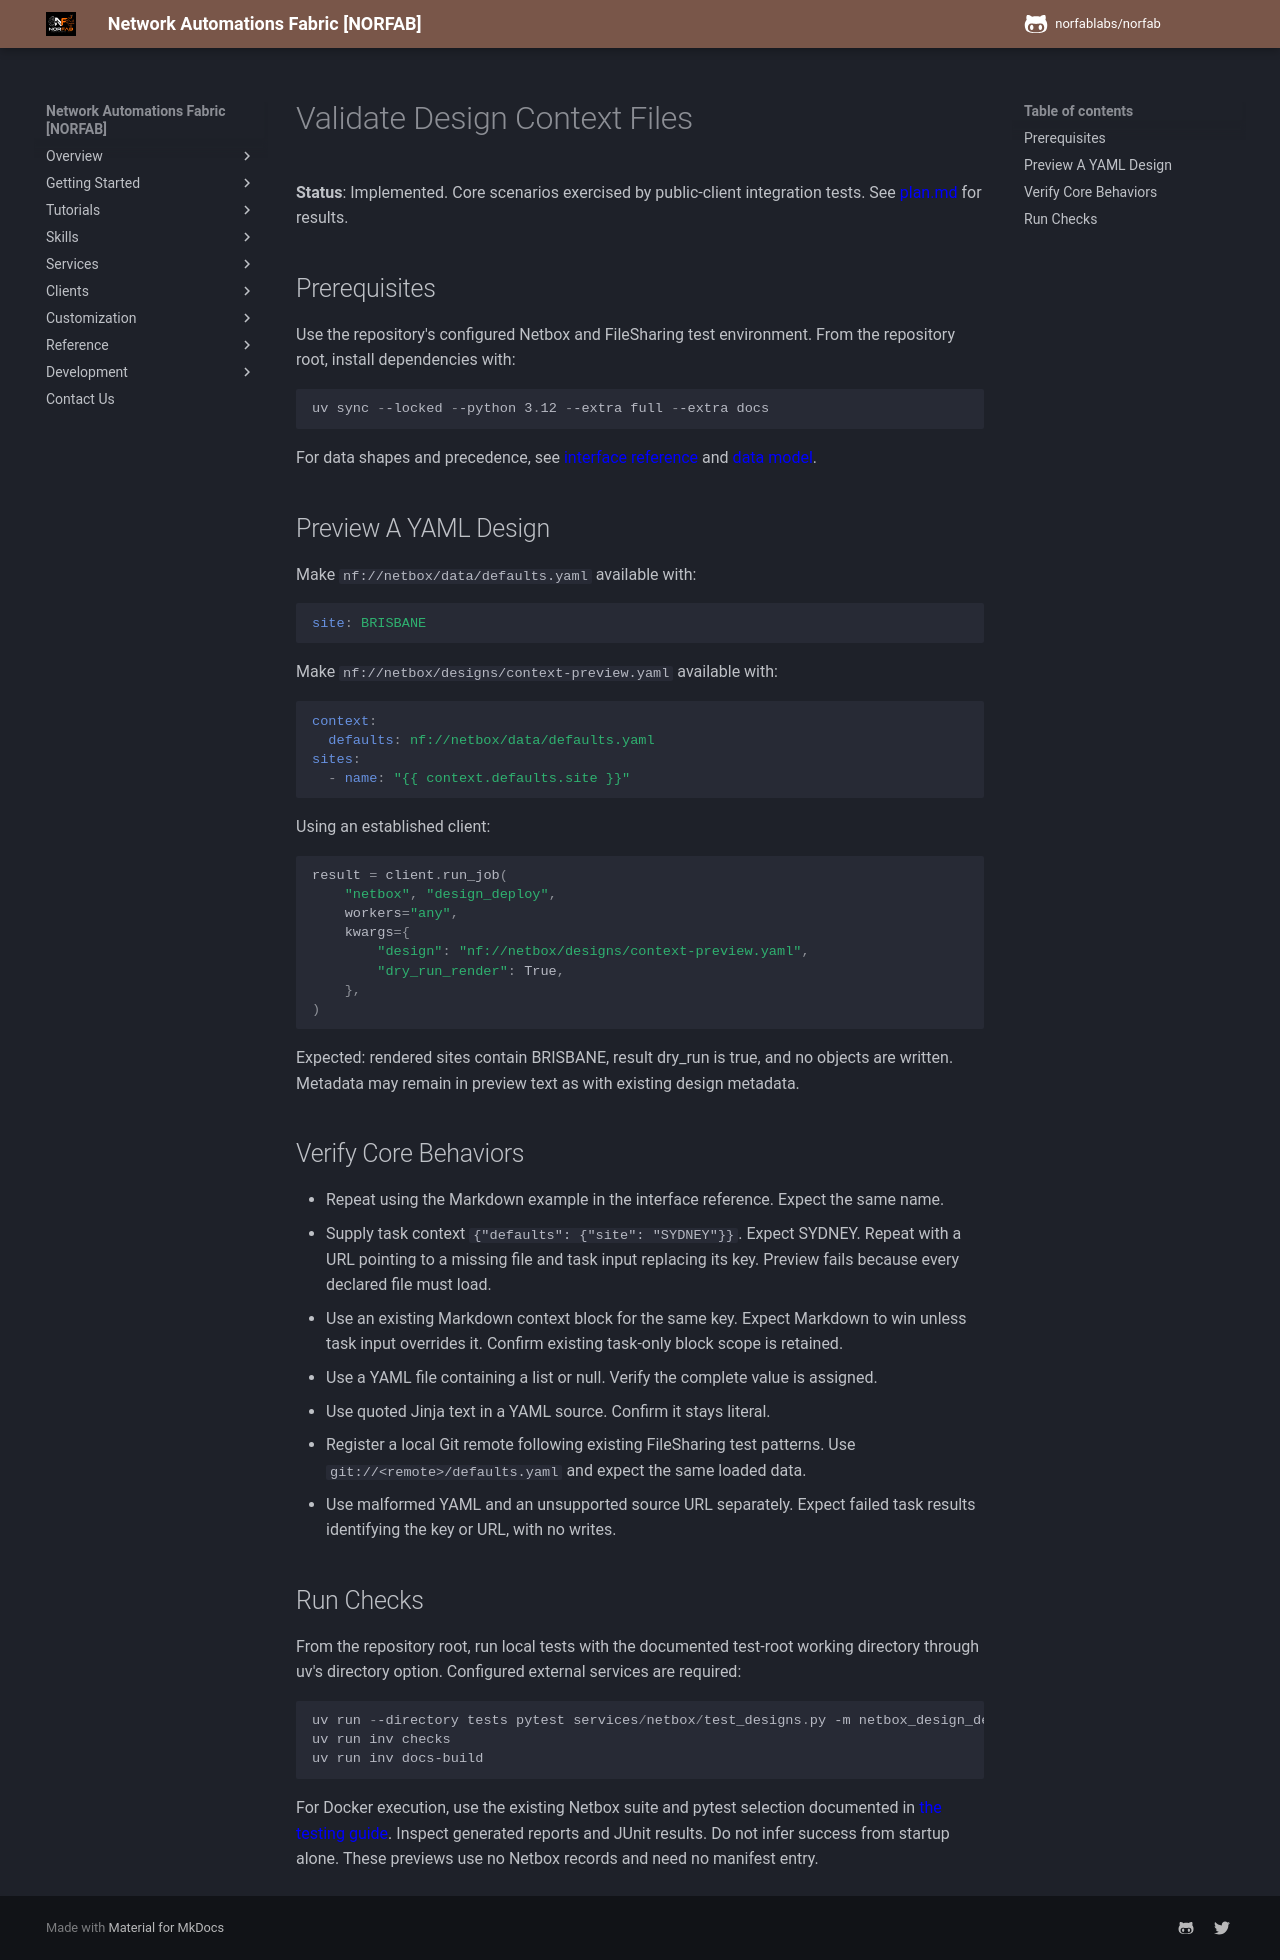

repository: norfablabs/NORFAB · page: development/specs/003-design-context-files/quickstart/index.html · generator: mkdocs

# Validate Design Context Files

**Status**: Implemented. Core scenarios exercised by public-client integration tests. See [plan.md](plan.md) for results.

## Prerequisites

Use the repository's configured Netbox and FileSharing test environment.
From the repository root, install dependencies with:

```powershell
uv sync --locked --python 3.12 --extra full --extra docs
```

For data shapes and precedence, see [interface reference](contracts/design-context.md)
and [data model](data-model.md).

## Preview A YAML Design

Make `nf://netbox/data/defaults.yaml` available with:

```yaml
site: BRISBANE
```

Make `nf://netbox/designs/context-preview.yaml` available with:

```yaml
context:
  defaults: nf://netbox/data/defaults.yaml
sites:
  - name: "{{ context.defaults.site }}"
```

Using an established client:

```python
result = client.run_job(
    "netbox", "design_deploy",
    workers="any",
    kwargs={
        "design": "nf://netbox/designs/context-preview.yaml",
        "dry_run_render": True,
    },
)
```

Expected: rendered sites contain BRISBANE, result dry_run is true, and no objects
are written. Metadata may remain in preview text as with existing design metadata.

## Verify Core Behaviors

- Repeat using the Markdown example in the interface reference. Expect the same name.
- Supply task context `{"defaults": {"site": "SYDNEY"}}`. Expect SYDNEY.
  Repeat with a URL pointing to a missing file and task input replacing its key. Preview fails because every declared file must load.
- Use an existing Markdown context block for the same key. Expect Markdown to win
  unless task input overrides it. Confirm existing task-only block scope is retained.
- Use a YAML file containing a list or null. Verify the complete value is assigned.
- Use quoted Jinja text in a YAML source. Confirm it stays literal.
- Register a local Git remote following existing FileSharing test patterns.
  Use `git://<remote>/defaults.yaml` and expect the same loaded data.
- Use malformed YAML and an unsupported source URL separately. Expect failed task
  results identifying the key or URL, with no writes.

## Run Checks

From the repository root, run local tests with the documented test-root working
directory through uv's directory option. Configured external services are required:

```powershell
uv run --directory tests pytest services/netbox/test_designs.py -m netbox_design_deploy
uv run inv checks
uv run inv docs-build
```

For Docker execution, use the existing Netbox suite and pytest selection documented
in [the testing guide](../../norfab_developing_and_testing_framework.md).
Inspect generated reports and JUnit results. Do not infer success from startup alone.
These previews use no Netbox records and need no manifest entry.
